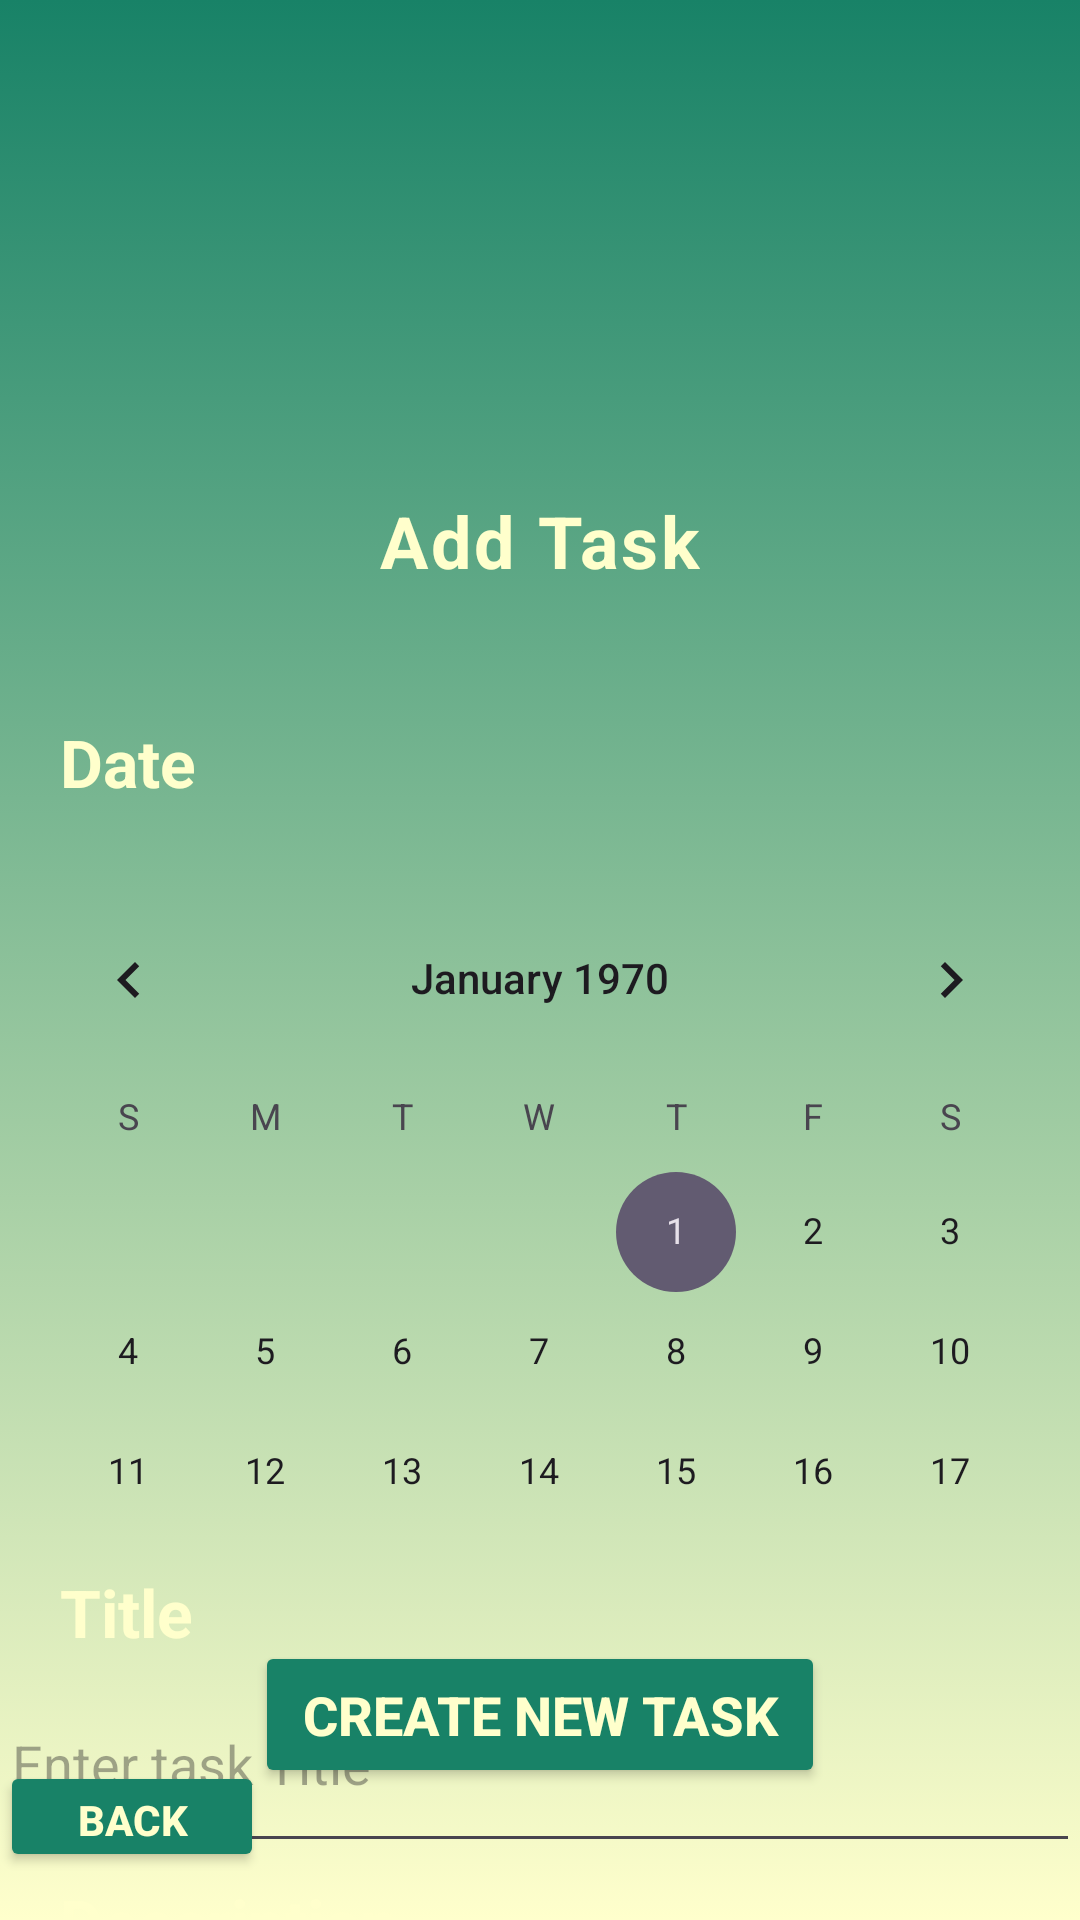

Layout XML and referenced resources for this Android screen:
<!-- AndroidManifest.xml: application theme Theme.BZU_APP -->
<!-- res/layout/activity_add.xml -->
<RelativeLayout xmlns:android="http://schemas.android.com/apk/res/android"
    android:layout_width="match_parent"
    android:layout_height="match_parent"
    android:background="@drawable/back"

    >


    <ImageView
        android:id="@+id/imageView10"
        android:layout_width="175dp"
        android:layout_height="154dp"
        android:layout_centerHorizontal="true"
        android:layout_marginTop="10dp"
        android:src="@drawable/logo" />

    <TextView
        android:id="@+id/textView17"
        style="@style/Widget.Material3.MaterialTimePicker.Display.HelperText"
        android:layout_width="wrap_content"
        android:layout_height="wrap_content"
        android:text="Add Task"
        android:textColor="@color/Cream"
        android:textSize="24sp"
        android:textStyle="bold"
        android:layout_centerHorizontal ="true"
        android:layout_below="@id/imageView10"
        />

    <TextView
        android:id="@+id/textDate"
        android:layout_width="97dp"
        android:layout_height="wrap_content"
        android:layout_below="@+id/textView17"
        android:layout_centerVertical="true"
        android:layout_marginTop="43dp"
        android:text="Date"
        android:textSize="22sp"
        android:textStyle="bold"
        android:textColor="@color/Cream"

        android:layout_marginLeft="20dp"
        />

    <CalendarView
        android:id="@+id/calendar"
        android:layout_width="422dp"
        android:layout_height="214dp"
        android:layout_below="@+id/textDate"
        android:layout_centerHorizontal="true"
        android:layout_marginTop="24dp"


        />

    <TextView
        android:id="@+id/textViewTitle"
        android:layout_width="97dp"
        android:layout_height="wrap_content"
        android:layout_centerVertical="true"
        android:layout_marginTop="16dp"
        android:text="Title"
        android:textSize="22sp"
        android:textStyle="bold"
        android:textColor="@color/Cream"
        android:layout_below="@+id/calendar"

        android:layout_marginLeft="20dp"

        />

    <EditText
        android:id="@+id/editTextTitle"
        android:layout_width="401dp"
        android:layout_height="69dp"
        android:layout_below="@+id/textViewTitle"

        android:hint="Enter task Title"
        android:minHeight="48dp" />

    <TextView
        android:id="@+id/textViewDesc"
        android:layout_width="184dp"
        android:layout_height="wrap_content"
        android:layout_below="@+id/editTextTitle"
        android:layout_marginTop="5dp"
        android:textColor="@color/Cream"

        android:text="Description"
        android:textSize="22sp"
        android:textStyle="bold"
        android:layout_marginLeft="20dp"

        />

    <EditText
        android:id="@+id/editTextDesc"
        android:layout_width="401dp"
        android:layout_height="69dp"
        android:layout_below="@+id/textViewDesc"

        android:hint="Enter task Description"
        android:minHeight="48dp" />


    <Button
        android:id="@+id/button"
        android:layout_width="190dp"
        android:layout_height="49dp"
        android:layout_alignParentBottom="true"
        android:layout_centerHorizontal="true"
        android:layout_marginBottom="44dp"
        android:backgroundTint="@color/green"
        android:text="Create New Task"
        android:textColor="@color/Cream"
        android:textSize="18sp"

        android:textStyle="normal|bold"

        />

    <Button
        android:id="@+id/buttonBack"
        android:layout_width="wrap_content"
        android:layout_height="37dp"
        android:layout_alignParentBottom="true"
        android:layout_marginBottom="16dp"
        android:backgroundTint="@color/green"
        android:text="Back"
        android:textColor="@color/Cream"
        android:textSize="14sp"


        android:textStyle="normal|bold"
/>


</RelativeLayout>
<!-- resources referenced by this layout -->
<resources>
  <color name="Cream">#FFFFCC</color>
  <color name="green">#FF188267</color>
  <!-- drawable back (drawable) -->
  <?xml version="1.0" encoding="utf-8"?>
  <selector xmlns:android="http://schemas.android.com/apk/res/android">
      <item>
          <shape android:shape="rectangle">
              <gradient android:angle="90" android:startColor="@color/Cream" android:endColor="@color/green"/>
  
          </shape>
      </item>
  </selector>
  <style name="Theme.BZU_APP" parent="Base.Theme.BZU_APP" />
  <style name="Base.Theme.BZU_APP" parent="Theme.Material3.DayNight.NoActionBar">
  
          <item name="colorPrimary">@color/green</item>
          <item name="colorPrimaryVariant">@color/green</item>
  
      </style>
</resources>
